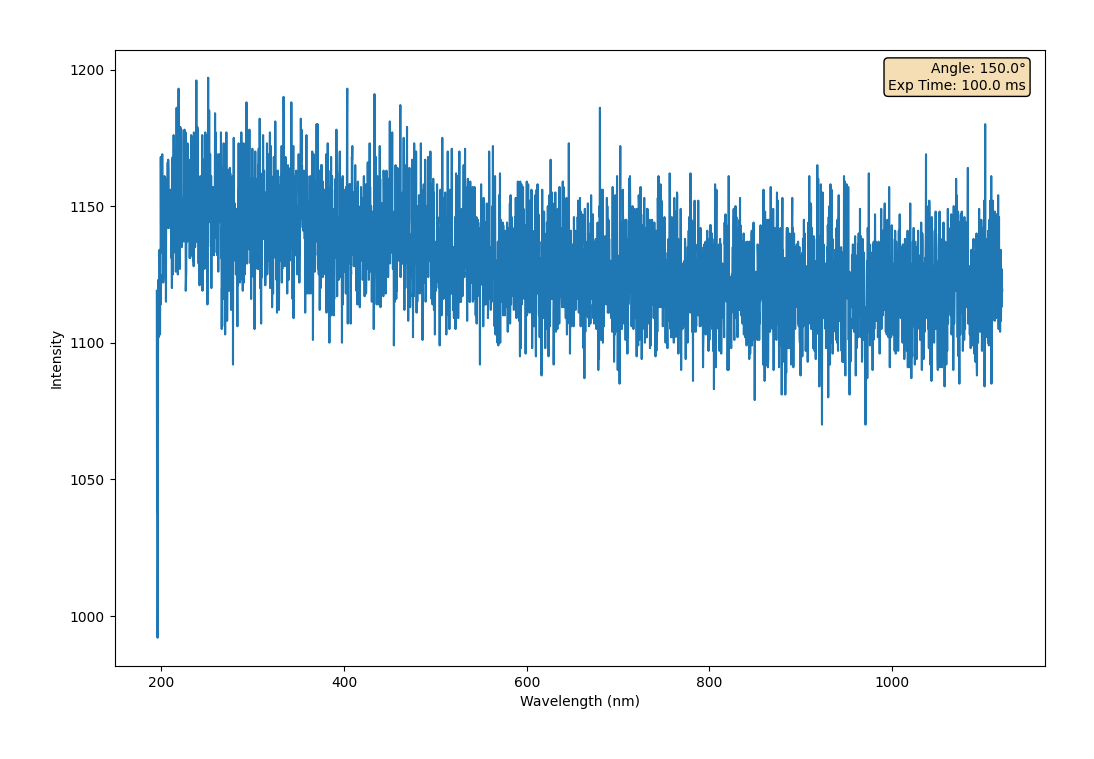

Data behind this chart, as committed beside it:
Wavelength (nm, Intensity AC 1
195, 1119
195.2, 1038
195.5, 1048
195.8, 992.0
196.1, 1022
196.3, 1095
196.6, 1123
196.9, 1102
197.1, 1113
197.4, 1116
197.7, 1112
198, 1134
198.2, 1123
198.5, 1103
198.8, 1125
199, 1114
199.3, 1168
199.6, 1143
199.8, 1165
200.1, 1133
200.4, 1142
200.7, 1149
200.9, 1169
201.2, 1143
201.5, 1143
201.7, 1141
202, 1122
202.3, 1124
202.6, 1152
202.8, 1132
203.1, 1142
203.4, 1161
203.6, 1148
203.9, 1130
204.2, 1150
204.5, 1156
204.7, 1143
205, 1115
205.3, 1160
205.5, 1151
205.8, 1158
206.1, 1147
206.4, 1158
206.6, 1151
206.9, 1166
207.2, 1142
207.4, 1167
207.7, 1163
208, 1146
208.3, 1142
208.5, 1155
208.8, 1144
209.1, 1153
209.3, 1144
209.6, 1156
209.9, 1156
210.2, 1156
210.4, 1146
210.7, 1140
211, 1131
... 3,588 more rows
